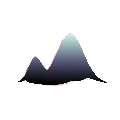

This figure's Python source:
import matplotlib.pyplot as plt
import numpy as np
from matplotlib import cm
from mpl_toolkits.mplot3d.axes3d import get_test_data
from mpl_toolkits.mplot3d.axes3d import Axes3D

def gauss2d(x,y,x0,y0,sx,sy,A):
	xledd = np.divide(np.square(x-x0),sx**2)
	yledd = np.divide(np.square(y-y0),sy**2)
	Z = A*np.exp(-0.5*(xledd+yledd))
	return(Z)

def make_atoms(x,y,m1=(-1,-1),m2=(3,3),s1=(2,2),s2=(1,1)):
	'''greates 2 gaussians, returns the convolved array Z. Can take tuple arguments for coordinates of mean and sigma in x and y directions for both gaussians''' 
	g1 = gauss2d(x,y,m1[0],m1[1],s1[0],s1[1],1)
	g2 = gauss2d(x,y,m2[0],m2[1],s2[0],s2[1],0.5)
	Z = np.add(g1,g2)
	return(Z)

def set_alpha(l,start=15,stop=35):
	'''function that sets alpha for lines or segments of lines in wireframe. returns array of alpha values. Start=Line where fade in starts. Stop=Line where fade in is complete'''
	alpha = np.ones(l)
	alpha[0:int(l/2)] = 0
	da = 1/(stop-start)
	a = 0+da
	indices = range(start,stop)
	for idx in indices:
		alpha[idx] = a
		a += da
	return(alpha)

#Configure figsize and dpi suitable for logo
fig = plt.figure(figsize=(1,1), dpi=300)

ax = fig.add_subplot(1, 1, 1, projection='3d')

##--config x-y plane

i0 = -5
i1 = i0+10
i_mid = (i0+i1)/2 
j0 = -5
j1 = j0+10
j_mid = (j0+j1)/2 

#---- Make surface plotted gauss ("experimental gauss")
i = np.arange(i0,i1, 0.05)
j = np.arange(j0,j1, 0.05)
X, Y = np.meshgrid(i, j)
Z = make_atoms(X,Y)
surf = ax.plot_surface(X, Y, Z, rstride=1, cstride=1, cmap=cm.bone,linewidth=0, antialiased=False,alpha=0.7,clim=(0,1.1))

#---- Make wireframe ("model part")
m = np.arange(i0, i1, 0.5)
l = m.size
n = np.arange(j0,j1, 0.5)
X, Y = np.meshgrid(m,n)
Z = make_atoms(X,Y)

#makes plot
alpha_list = set_alpha(l,start=6,stop=19)
for k in np.arange(0,l,2):
	alpha = alpha_list[k]
	ax.plot(X[k,:], Y[k,:], Z[k,:],color='purple',alpha=alpha,lw=2)
	for p in np.arange(0,l,2):
		ax.plot(X[k:k+3,p], Y[k:k+3,p], Z[k:k+3,p],color='pink',alpha=alpha,lw=2)

ax.set_axis_off()

# Set angle from which saved figure is viewed
ax.view_init(elev=0, azim=150)
ax.set_xlim(-5,5)
ax.set_ylim(-5,5)
ax.set_zlim(0,1)

fig.subplots_adjust(left=0.0,right=1.0,top=1.0,bottom=0.0)
fig.savefig('atomaplogo.png',transparent=True,bbox_inches='tight',pad_inches=0, dpi=300)
fig.savefig('atomaplogo_favicon.png',transparent=True,bbox_inches='tight',pad_inches=0, dpi=64)
